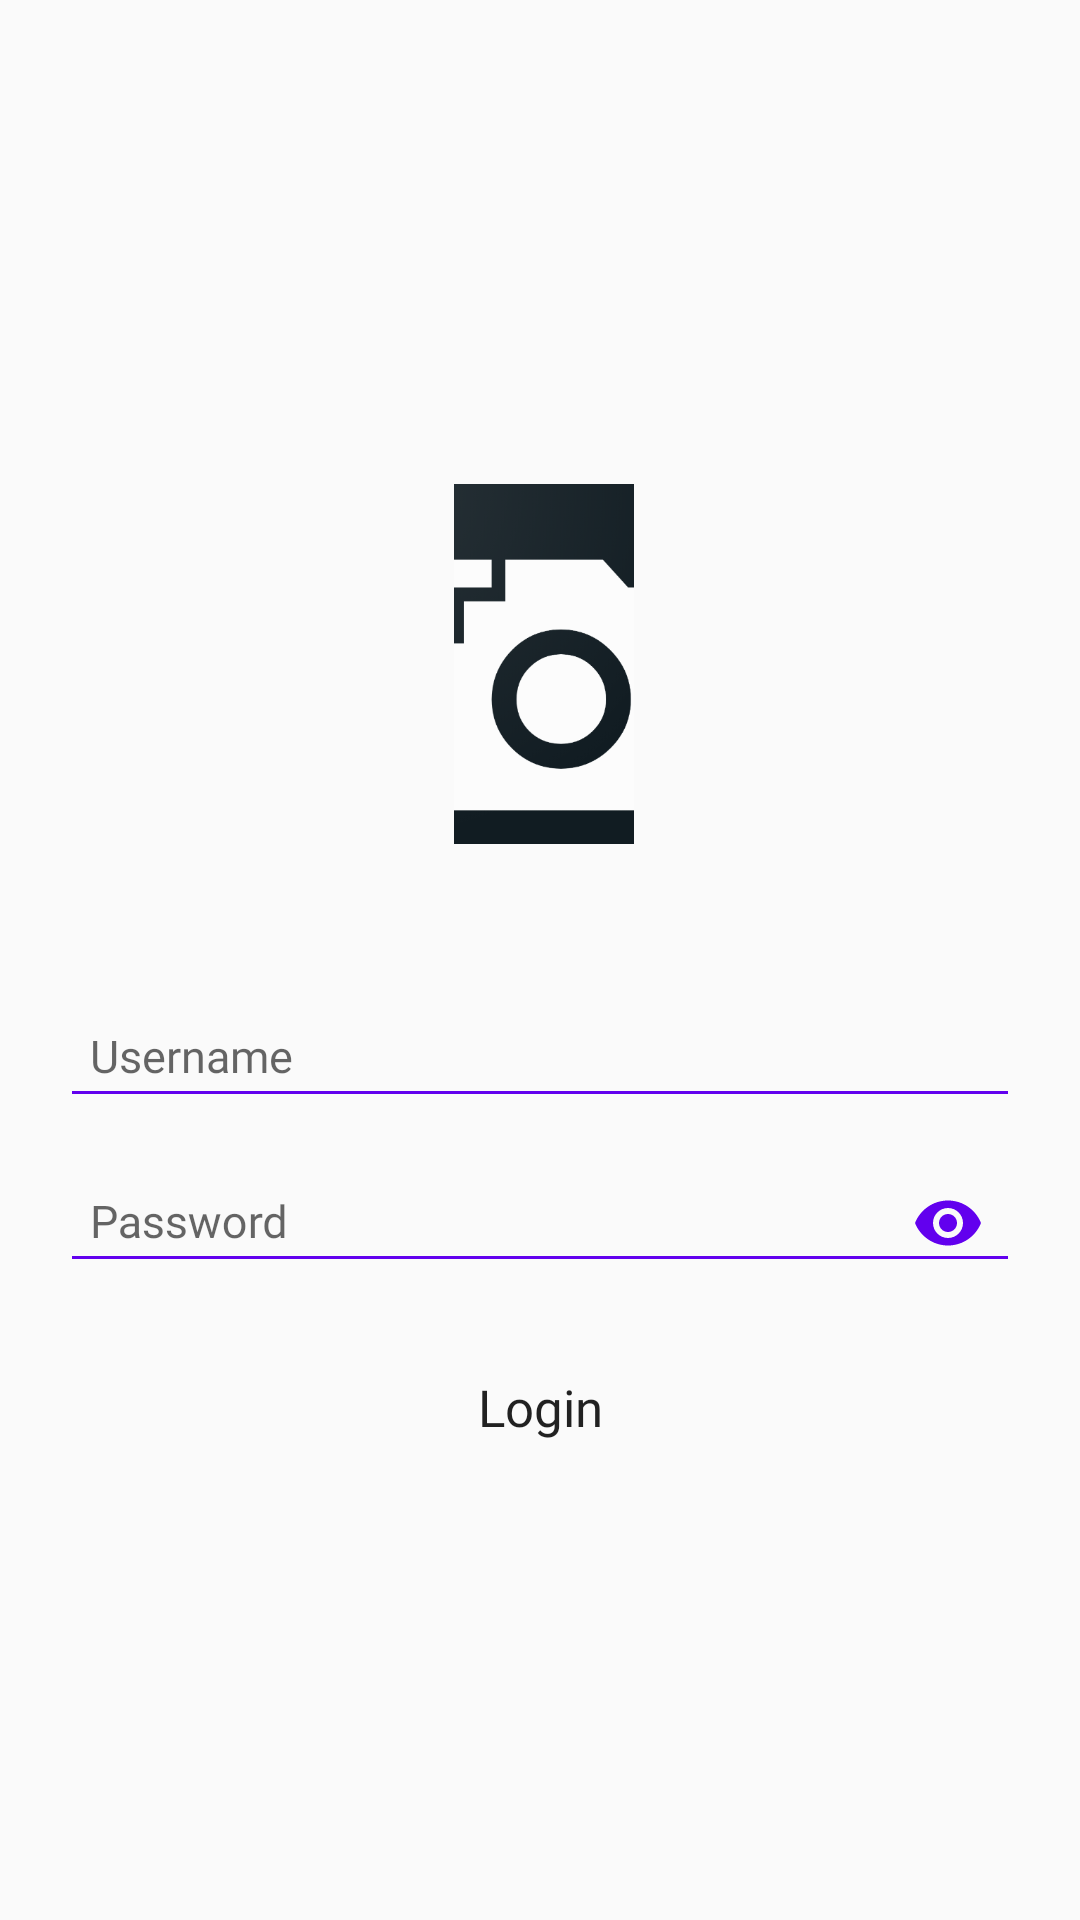

Android layout source for this screen:
<!-- AndroidManifest.xml: application theme AppTheme -->
<!-- res/layout/activity_main.xml -->
<?xml version="1.0" encoding="utf-8"?>
<RelativeLayout xmlns:android="http://schemas.android.com/apk/res/android"
    xmlns:app="http://schemas.android.com/apk/res-auto"
    xmlns:tools="http://schemas.android.com/tools"
    android:layout_width="match_parent"
    android:layout_height="match_parent"
    android:background="@color/page_background"
    android:padding="20dp"
    android:gravity="center_vertical"
    tools:context="com.mobile.mtrader.ui.MainActivity"
    tools:ignore="MissingPrefix">

    <LinearLayout
        android:id="@+id/logo_container"
        android:layout_width="wrap_content"
        android:layout_height="wrap_content"
        android:layout_centerHorizontal="true"
        android:layout_marginTop="12dp"
        android:layout_marginBottom="40dp"
        android:gravity="center"
        android:orientation="horizontal">

        <ImageView
            android:layout_width="60dp"
            android:layout_height="120dp"
            android:layout_marginStart="3dp"
            android:scaleType="centerCrop"
            android:src="@drawable/add_photo"/>
    </LinearLayout>

    <android.support.design.widget.TextInputLayout
        android:id="@+id/emailLayout"
        android:layout_width="match_parent"
        android:layout_height="wrap_content"
        android:layout_below="@+id/logo_container">

        <EditText
            android:id="@+id/u_email"
            android:layout_width="match_parent"
            android:layout_height="wrap_content"
            android:layout_marginTop="4dp"
            android:backgroundTint="@color/colorPrimary"
            android:hint="Username"
            android:inputType="textEmailAddress"
            android:padding="10dp"
            android:fontFamily="@font/montserrat_regular"
            android:textColor="@color/ballReleaseColor"
            android:textSize="15sp"/>

    </android.support.design.widget.TextInputLayout>

    <android.support.design.widget.TextInputLayout
        android:id="@+id/passwordLayout"
        android:layout_width="match_parent"
        android:layout_height="wrap_content"
        android:layout_below="@+id/emailLayout"
        app:passwordToggleEnabled="true"
        app:passwordToggleTint="@color/colorPrimary">

        <EditText
            android:id="@+id/u_paswd"
            android:layout_width="match_parent"
            android:layout_height="wrap_content"
            android:layout_marginTop="16dp"
            android:backgroundTint="@color/colorPrimary"
            android:hint="Password"
            android:inputType="textPassword"
            android:padding="10dp"
            android:fontFamily="@font/montserrat_regular"
            android:textColor="@color/ballReleaseColor"
            android:textSize="15sp"/>

    </android.support.design.widget.TextInputLayout>

    <Button
        android:id="@+id/loginButton"
        android:layout_width="match_parent"
        android:layout_height="wrap_content"
        android:layout_below="@+id/passwordLayout"
        android:layout_marginTop="16dp"
        android:background="@drawable/design_login_btn"
        android:minWidth="16dp"
        android:minHeight="16dp"
        android:padding="10dp"
        android:fontFamily="@font/montserrat_regular"
        android:text="Login"
        android:textAllCaps="false"
        android:textColor="@color/white_color"
        android:textSize="17sp"/>


</RelativeLayout>
<!-- resources referenced by this layout -->
<resources>
  <!-- drawable add_photo: png bitmap (drawable, 51455 bytes) -->
  <style name="AppTheme" parent="Theme.AppCompat.Light.NoActionBar">
          
          <item name="colorPrimary">@color/blue_nblac</item>
          <item name="colorPrimaryDark">@color/blue_nblac</item>
      </style>
  <!-- not gathered from this repository: default colours our renderer supplied (Android Studio template values) -->
  <color name="colorPrimary">#FF6200EE</color>
</resources>
